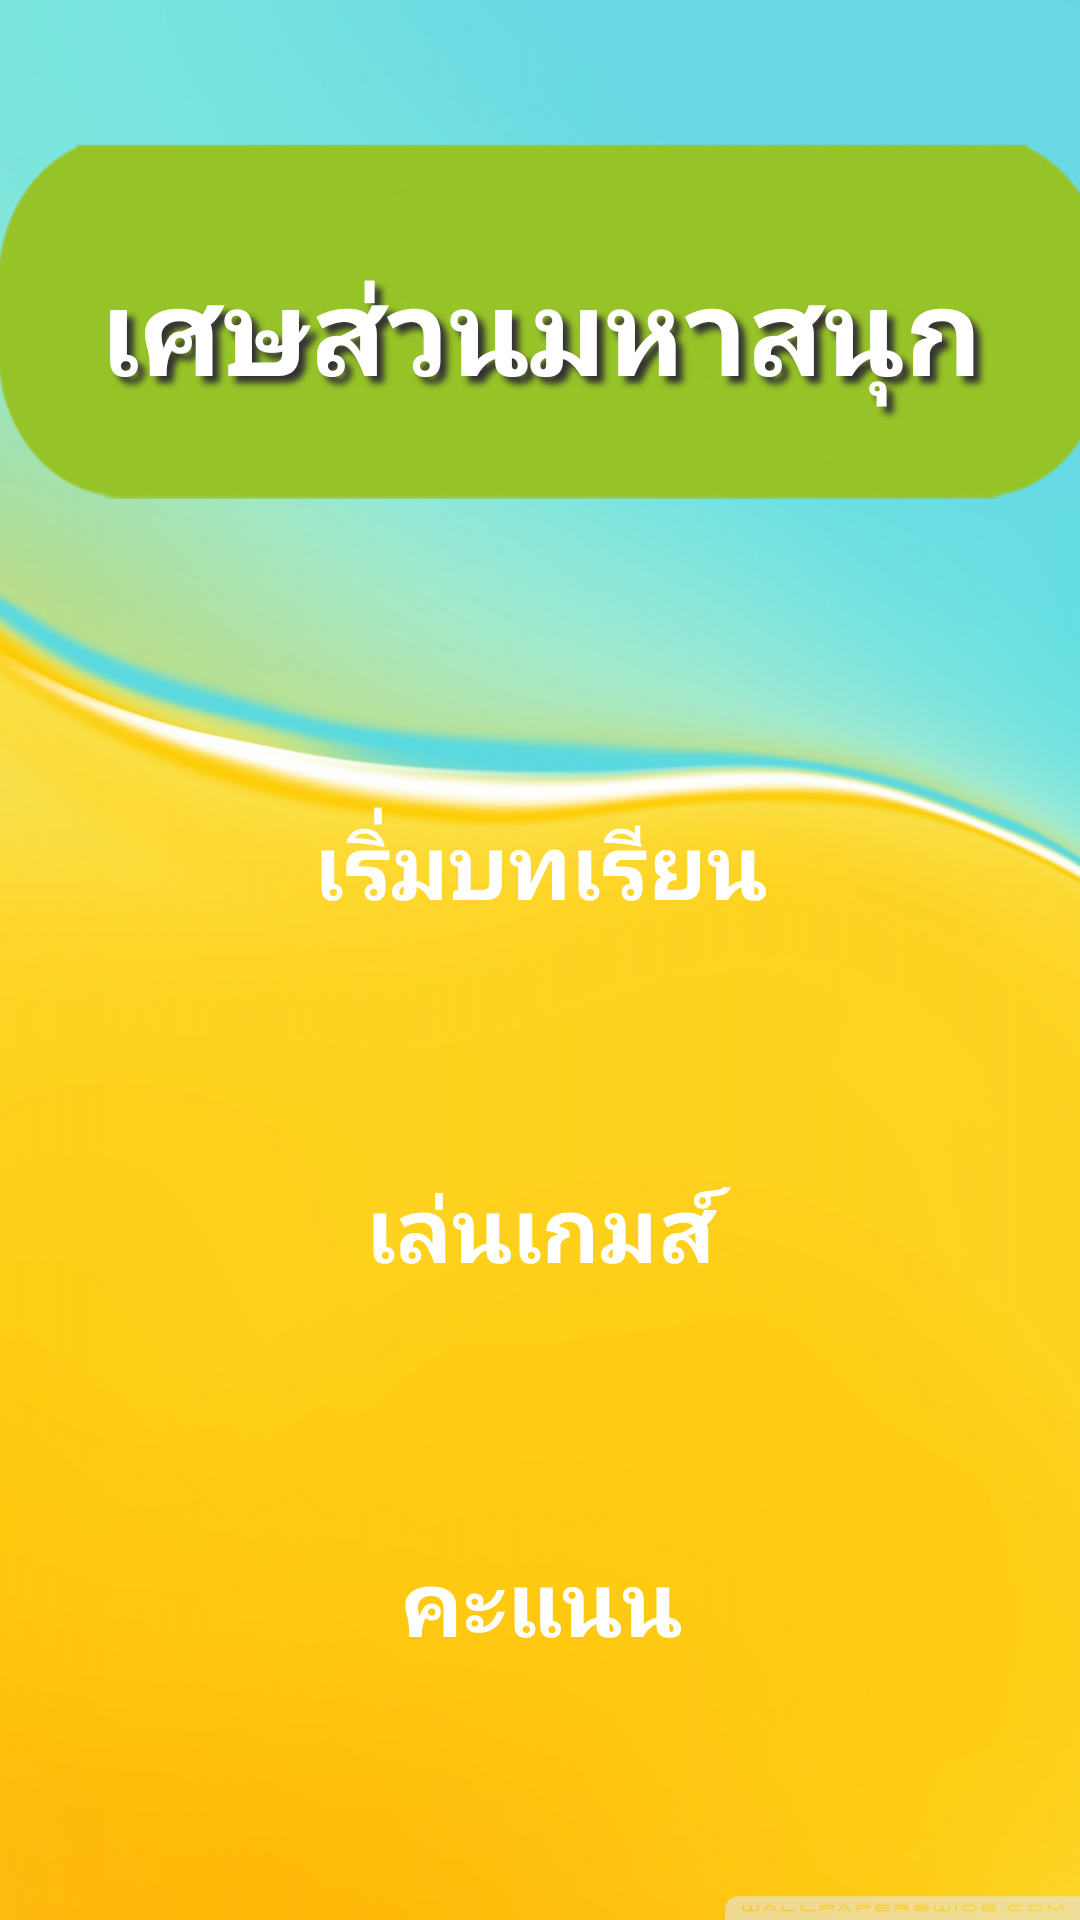

Reconstruct the res/layout file that produces this screen, plus the resources it refers to.
<!-- AndroidManifest.xml: application theme AppTheme -->
<!-- res/layout/activity_main.xml -->
<?xml version="1.0" encoding="utf-8"?>
<android.support.constraint.ConstraintLayout xmlns:android="http://schemas.android.com/apk/res/android"
    xmlns:app="http://schemas.android.com/apk/res-auto"
    xmlns:tools="http://schemas.android.com/tools"
    android:layout_width="match_parent"
    android:layout_height="match_parent"
    tools:context=".MainActivity"
    android:background="@drawable/bg">

    <Button
        android:id="@+id/button2"
        android:layout_width="312dp"
        android:layout_height="98dp"
        android:layout_marginStart="8dp"
        android:layout_marginTop="8dp"
        android:layout_marginEnd="8dp"
        android:layout_marginBottom="8dp"
        android:background="@drawable/bgbutton"
        android:text="เริ่มบทเรียน"
        android:textColor="#fff"
        android:textSize="30dp"
        android:textStyle="bold"
        app:layout_constraintBottom_toBottomOf="parent"
        app:layout_constraintEnd_toEndOf="parent"
        app:layout_constraintStart_toStartOf="parent"
        app:layout_constraintTop_toTopOf="parent"
        app:layout_constraintVertical_bias="0.44"
        />

    <Button
        android:id="@+id/button6"
        android:layout_width="312dp"
        android:layout_height="98dp"
        android:layout_marginStart="8dp"
        android:layout_marginTop="8dp"
        android:layout_marginEnd="8dp"
        android:layout_marginBottom="8dp"
        android:background="@drawable/bgbutton"
        android:text="เล่นเกมส์"
        android:textColor="#fff"
        android:textSize="30dp"
        android:textStyle="bold"
        app:layout_constraintBottom_toBottomOf="parent"
        app:layout_constraintEnd_toEndOf="parent"
        app:layout_constraintHorizontal_bias="0.506"
        app:layout_constraintStart_toStartOf="parent"
        app:layout_constraintTop_toTopOf="parent"
        app:layout_constraintVertical_bias="0.67" />

    <Button
        android:id="@+id/button7"
        android:layout_width="312dp"
        android:layout_height="98dp"
        android:layout_marginStart="8dp"
        android:layout_marginTop="8dp"
        android:layout_marginEnd="8dp"
        android:layout_marginBottom="8dp"
        android:background="@drawable/bgbutton"
        android:text="คะแนน"
        android:textColor="#fff"
        android:textSize="30dp"
        android:textStyle="bold"
        app:layout_constraintBottom_toBottomOf="parent"
        app:layout_constraintEnd_toEndOf="parent"
        app:layout_constraintHorizontal_bias="0.506"
        app:layout_constraintStart_toStartOf="parent"
        app:layout_constraintTop_toTopOf="parent"
        app:layout_constraintVertical_bias="0.907" />

    <Button
        android:id="@+id/button5"
        android:layout_width="403dp"
        android:layout_height="163dp"
        android:layout_marginStart="8dp"
        android:layout_marginTop="8dp"
        android:layout_marginEnd="8dp"
        android:layout_marginBottom="8dp"
        android:background="@drawable/bgbutton2"
        android:shadowRadius="5"
        android:shadowDx="7"
        android:shadowDy="7"
        android:shadowColor="#333"
        android:text="เศษส่วนมหาสนุก"
        android:textColor="#fff"
        android:textSize="40dp"
        android:textStyle="bold"
        app:layout_constraintBottom_toBottomOf="parent"
        app:layout_constraintEnd_toEndOf="parent"
        app:layout_constraintStart_toStartOf="parent"
        app:layout_constraintTop_toTopOf="parent"
        app:layout_constraintVertical_bias="0.044" />
</android.support.constraint.ConstraintLayout>
<!-- resources referenced by this layout -->
<resources>
  <!-- drawable bg: jpg bitmap (drawable-v24, 128704 bytes) -->
  <!-- drawable bgbutton2: png bitmap (drawable-v24, 109070 bytes) -->
  <style name="AppTheme" parent="Theme.AppCompat.Light.DarkActionBar">
          
          <item name="colorPrimary">#000</item>
          <item name="colorPrimaryDark">@color/colorPrimaryDark</item>
          <item name="colorAccent">@color/colorAccent</item>
          <item name="windowActionBar">false</item>
          <item name="windowNoTitle">true</item>
          <item name="android:windowFullscreen">true</item>
  
      </style>
  <color name="colorPrimaryDark">#00574B</color>
  <color name="colorAccent">#D81B60</color>
</resources>
